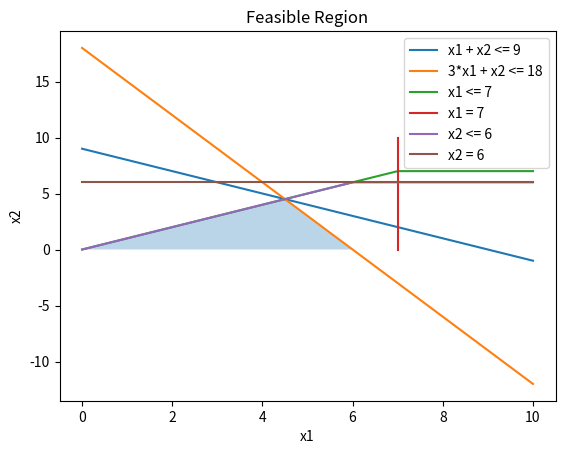

Generate this figure with matplotlib:
import numpy as np
import matplotlib.pyplot as plt

# Define the constraints
x = np.linspace(0, 10, 400)
c11 = 9 - x
c12 = 18 - 3*x
c13 = np.minimum(7, x)
c14 = np.minimum(6, x)

# Plot the constraints
plt.plot(x, c11, label='x1 + x2 <= 9')
plt.plot(x, c12, label='3*x1 + x2 <= 18')
plt.plot(x, c13, label='x1 <= 7')
plt.plot(np.full_like(x, 7), x, label='x1 = 7')
plt.plot(x, c14, label='x2 <= 6')
plt.plot(x, np.full_like(x, 6), label='x2 = 6')

# Shade the feasible region
plt.fill_between(x, np.minimum(c11, np.minimum(c12, np.minimum(c13, 6))), 0, where=(x>=0) & (c11>=0) & (c12>=0) & (c13>=0) & (c14>=0), alpha=0.3)

# Add labels and title
plt.xlabel('x1')
plt.ylabel('x2')
plt.title('Feasible Region')

# Add legend
plt.legend()

# Show the plot
plt.show()
